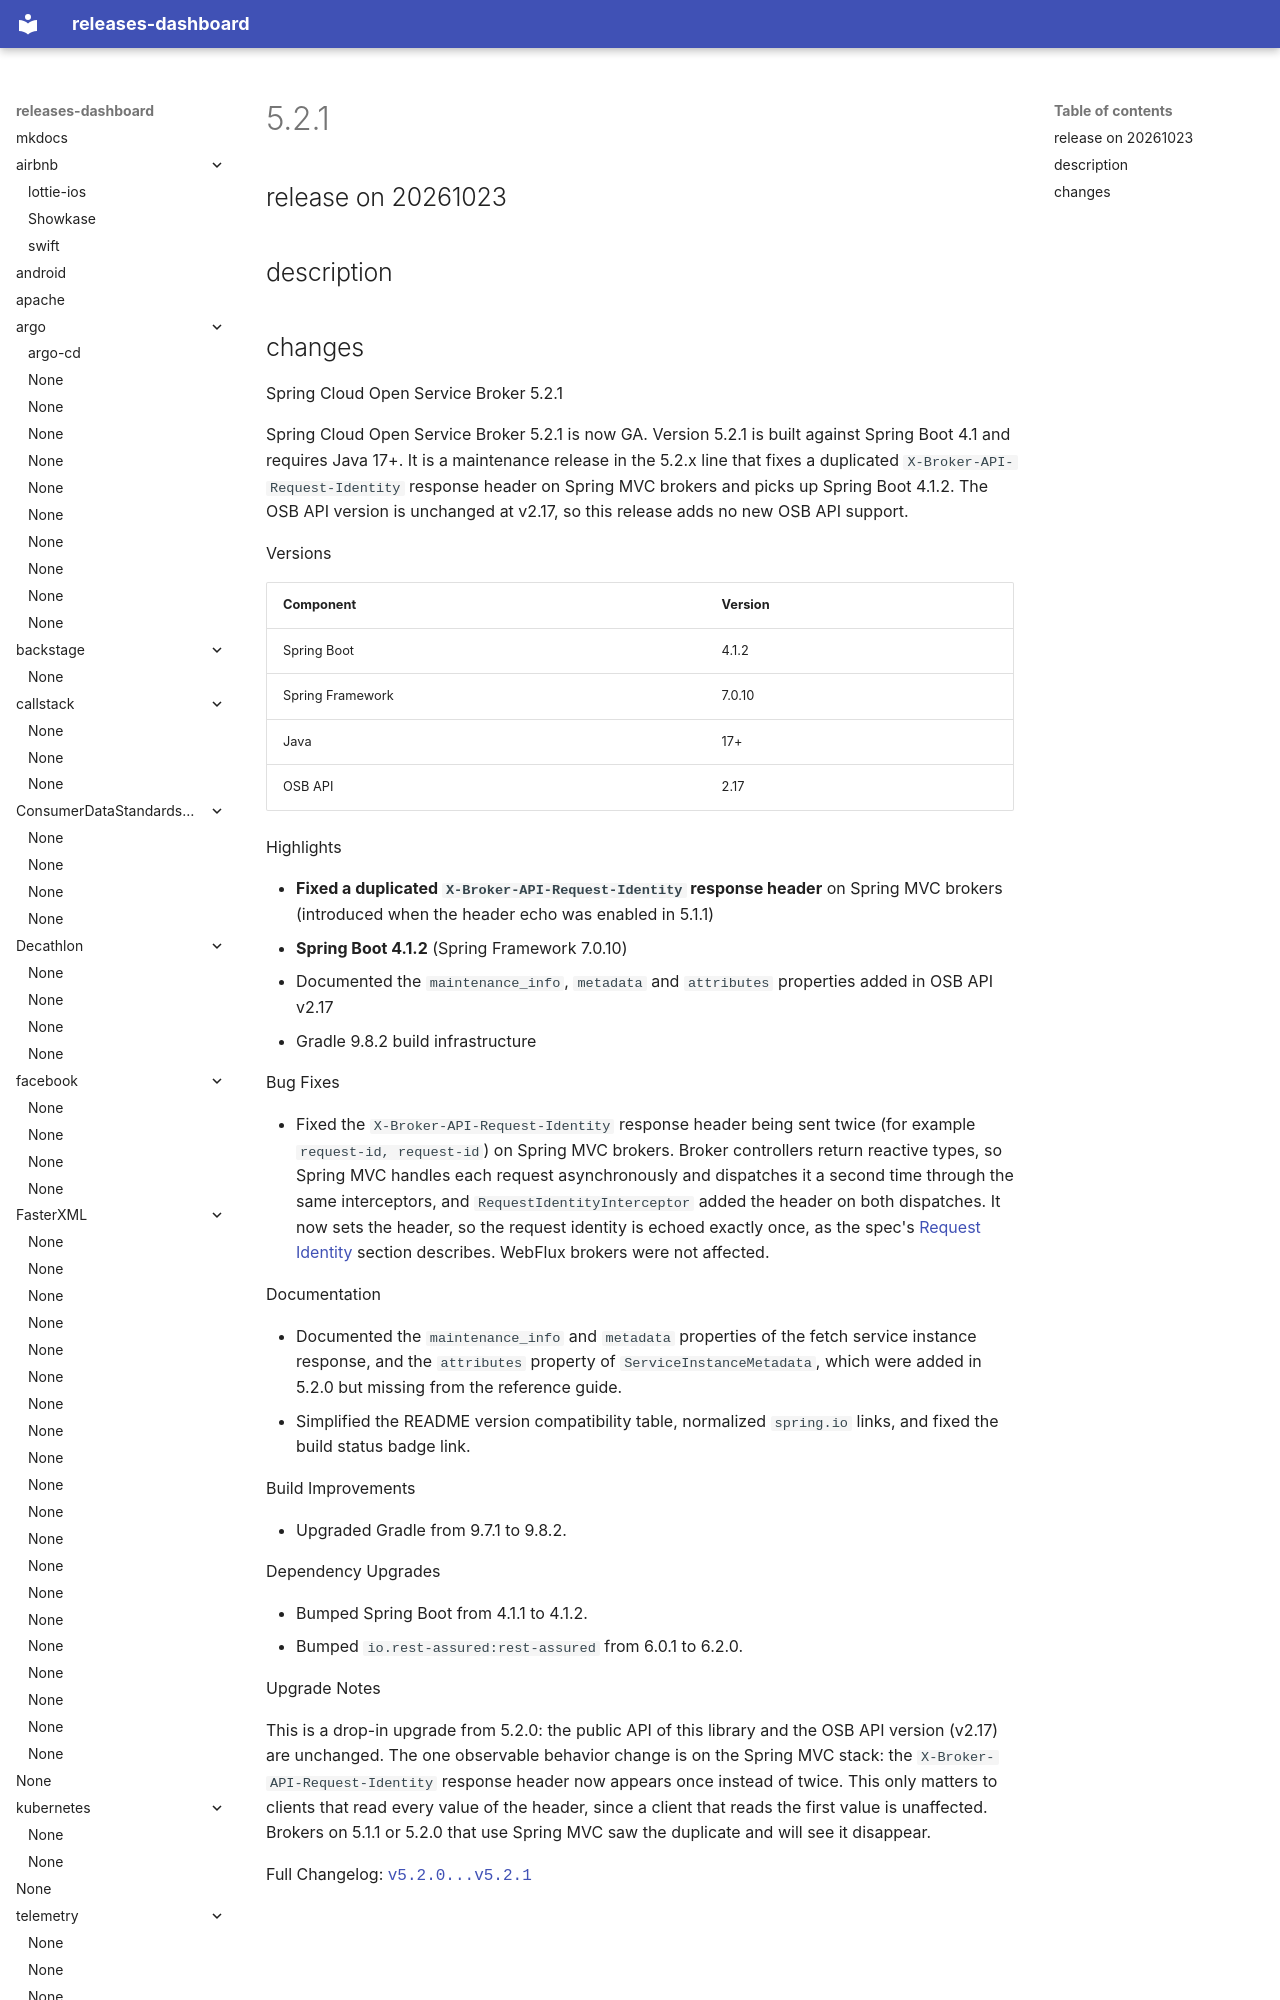

repository: rock-hu/releases-dashboard · page: spring-cloud/spring-cloud-open-service-broker/5.2.1-20261023/index.html · generator: mkdocs

# 5.2.1

## release on 20261023
## description
## changes
Spring Cloud Open Service Broker 5.2.1

Spring Cloud Open Service Broker 5.2.1 is now GA. Version 5.2.1 is built against Spring Boot 4.1 and requires Java 17+. It is a maintenance release in the 5.2.x line that fixes a duplicated <code>X-Broker-API-Request-Identity</code> response header on Spring MVC brokers and picks up Spring Boot 4.1.2. The OSB API version is unchanged at v2.17, so this release adds no new OSB API support.

Versions

| Component | Version |
|------------------|---------|
| Spring Boot | 4.1.2 |
| Spring Framework | 7.0.10 |
| Java | 17+ |
| OSB API | 2.17 |

Highlights
